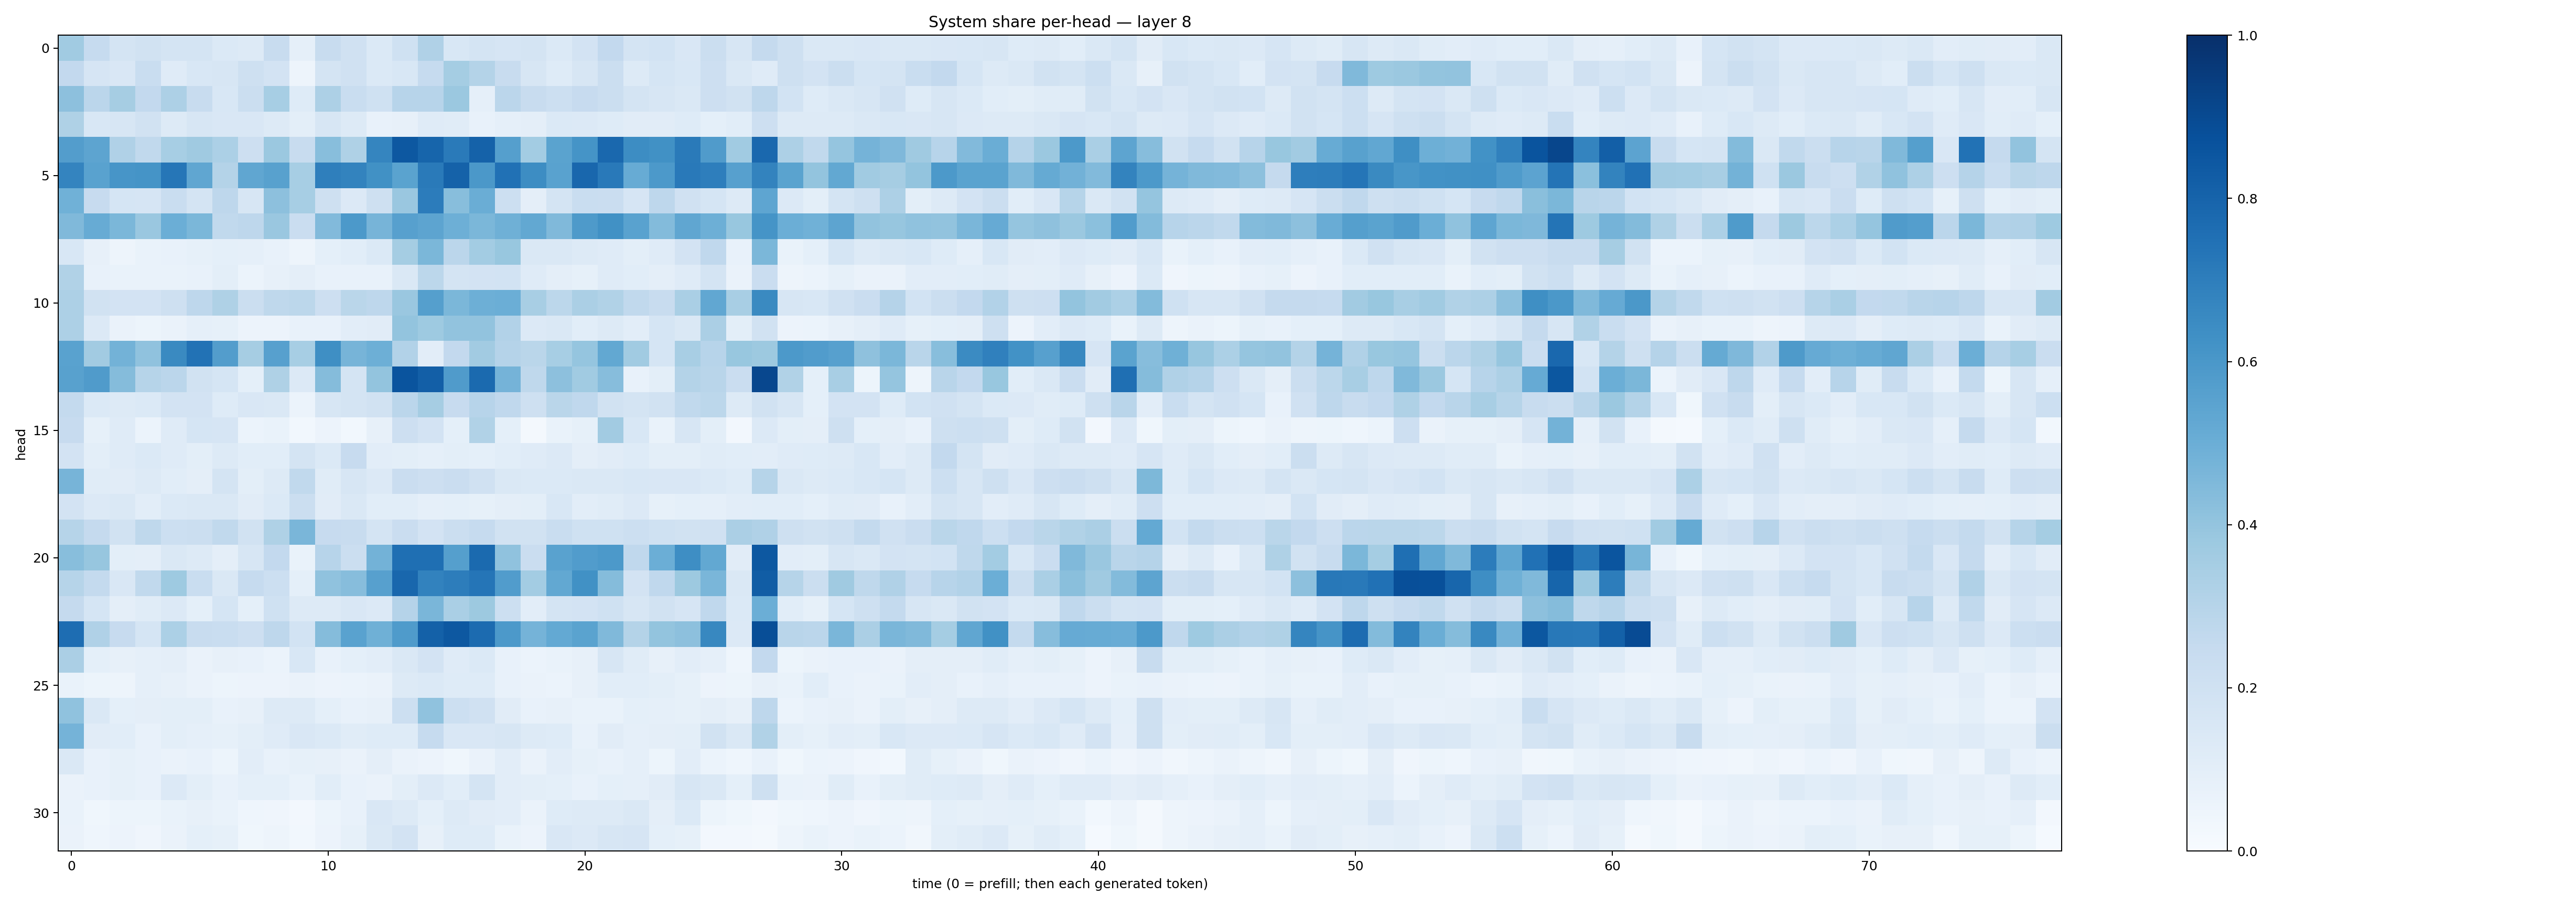

Data behind this chart, as committed beside it:
0.364694, 0.24791, 0.17536686, 0.19011787, 0.17275214, 0.1759561, 0.13802737, 0.13187528, 0.24100997, 0.08611499, 0.23856857, 0.19830944, 0.13864246, 0.20090069, 0.31699088, 0.1534113, 0.1729106, 0.16435283, 0.17832142, 0.13894823, 0.18302484, 0.25854576, 0.17303456, 0.1849302
0.261, 0.1668, 0.1514, 0.2335, 0.1195, 0.1529, 0.1563, 0.2065, 0.183, 0.0476, 0.1777, 0.197, 0.1381, 0.1539, 0.2479, 0.3555, 0.3075, 0.2387, 0.1614, 0.1229, 0.157, 0.2211, 0.128, 0.1699
0.4141, 0.2817, 0.3485, 0.2594, 0.327, 0.2398, 0.1544, 0.2223, 0.3443, 0.123, 0.3272, 0.2321, 0.2006, 0.2957, 0.2961, 0.3791, 0.08609, 0.2817, 0.2396, 0.2165, 0.2425, 0.226, 0.1737, 0.1603
0.3213, 0.1557, 0.1582, 0.1898, 0.1261, 0.1602, 0.1511, 0.1512, 0.1309, 0.0984, 0.1638, 0.1293, 0.07326, 0.07855, 0.1206, 0.1149, 0.07461, 0.08919, 0.09446, 0.1368, 0.1355, 0.1236, 0.1097, 0.1119
0.5732, 0.5392, 0.3187, 0.2639, 0.3473, 0.3684, 0.3283, 0.2131, 0.3803, 0.2348, 0.4291, 0.3229, 0.6695, 0.8453, 0.7952, 0.7112, 0.8083, 0.5634, 0.3562, 0.5475, 0.614, 0.784, 0.6422, 0.6251
0.6724, 0.5516, 0.6062, 0.6157, 0.7271, 0.5322, 0.3062, 0.532, 0.5576, 0.3446, 0.6917, 0.6787, 0.6288, 0.5478, 0.7137, 0.8054, 0.5964, 0.7472, 0.6409, 0.5545, 0.7878, 0.7162, 0.5101, 0.5925
0.4856, 0.2434, 0.1704, 0.165, 0.233, 0.1765, 0.2773, 0.1591, 0.415, 0.3455, 0.2043, 0.1337, 0.2102, 0.3854, 0.7054, 0.4263, 0.5019, 0.215, 0.09721, 0.1793, 0.233, 0.2267, 0.1643, 0.2756
0.4476, 0.5086, 0.4603, 0.3837, 0.4971, 0.4579, 0.2636, 0.2768, 0.3842, 0.2266, 0.442, 0.5899, 0.4723, 0.5605, 0.5393, 0.4949, 0.4586, 0.4917, 0.527, 0.4467, 0.5888, 0.6281, 0.5524, 0.4375
0.1552, 0.08119, 0.05015, 0.06938, 0.07045, 0.08362, 0.09154, 0.08595, 0.07052, 0.04761, 0.09145, 0.1071, 0.1369, 0.3522, 0.4591, 0.2813, 0.3589, 0.3894, 0.1482, 0.1426, 0.1286, 0.12, 0.09979, 0.1176
0.313, 0.07154, 0.06976, 0.06856, 0.06838, 0.0743, 0.1, 0.05959, 0.08024, 0.09378, 0.07482, 0.07277, 0.0737, 0.1467, 0.278, 0.1733, 0.18, 0.1859, 0.1186, 0.09546, 0.08468, 0.1172, 0.106, 0.09513
0.3264, 0.1893, 0.1828, 0.1798, 0.2032, 0.2771, 0.3236, 0.2215, 0.2703, 0.2785, 0.2119, 0.2869, 0.276, 0.3849, 0.5643, 0.4599, 0.4941, 0.4973, 0.3409, 0.2801, 0.3343, 0.3156, 0.2618, 0.2386
0.3276, 0.1343, 0.0644, 0.05107, 0.06497, 0.08655, 0.08375, 0.05671, 0.05834, 0.07633, 0.07464, 0.1046, 0.1094, 0.4009, 0.3723, 0.4032, 0.4059, 0.3112, 0.1366, 0.1449, 0.106, 0.1255, 0.1018, 0.1707
0.5514, 0.3613, 0.4768, 0.409, 0.6527, 0.7428, 0.5742, 0.3492, 0.5598, 0.3468, 0.6335, 0.4697, 0.4935, 0.3117, 0.1021, 0.2595, 0.3596, 0.3038, 0.2869, 0.3443, 0.3974, 0.5238, 0.3651, 0.1716
0.5559, 0.5782, 0.4366, 0.2992, 0.2825, 0.1877, 0.1711, 0.09194, 0.3211, 0.1329, 0.4358, 0.1779, 0.4008, 0.86, 0.8178, 0.5817, 0.7761, 0.4753, 0.27, 0.4153, 0.3634, 0.4311, 0.07055, 0.09808
0.2547, 0.1367, 0.1293, 0.1405, 0.1817, 0.1811, 0.1243, 0.1519, 0.1443, 0.06098, 0.1623, 0.1733, 0.1906, 0.2813, 0.3497, 0.2449, 0.2967, 0.2658, 0.2096, 0.2861, 0.2676, 0.1904, 0.1727, 0.1891
0.243, 0.08468, 0.1173, 0.06014, 0.1209, 0.17, 0.1647, 0.06056, 0.06801, 0.02826, 0.05571, 0.0274, 0.08177, 0.212, 0.1818, 0.0931, 0.3134, 0.09084, 0.02062, 0.06877, 0.08539, 0.3628, 0.1542, 0.06811
0.1803, 0.1011, 0.118, 0.1396, 0.1177, 0.09938, 0.1252, 0.1058, 0.1067, 0.1726, 0.1372, 0.2423, 0.1019, 0.1002, 0.08875, 0.09961, 0.09076, 0.1081, 0.121, 0.1345, 0.09633, 0.1128, 0.1226, 0.1001
0.4693, 0.115, 0.1131, 0.1267, 0.1072, 0.09515, 0.1765, 0.09929, 0.1257, 0.2636, 0.1137, 0.1572, 0.1339, 0.228, 0.2126, 0.227, 0.1975, 0.1465, 0.1376, 0.137, 0.1479, 0.1454, 0.1531, 0.1494
0.181, 0.1333, 0.1434, 0.1033, 0.1396, 0.1451, 0.1432, 0.1095, 0.1405, 0.221, 0.1112, 0.1448, 0.1078, 0.1061, 0.08907, 0.09054, 0.0842, 0.09508, 0.09768, 0.1558, 0.1036, 0.1154, 0.134, 0.08407
0.2994, 0.2533, 0.1915, 0.2727, 0.2168, 0.2245, 0.262, 0.1896, 0.3226, 0.4643, 0.2457, 0.2386, 0.1785, 0.2267, 0.1824, 0.2225, 0.2488, 0.1933, 0.1922, 0.2341, 0.2015, 0.2019, 0.2176, 0.1996
0.4294, 0.3923, 0.1009, 0.09708, 0.1441, 0.1288, 0.09496, 0.1596, 0.2617, 0.06858, 0.2933, 0.2189, 0.4769, 0.7571, 0.7549, 0.5644, 0.7752, 0.408, 0.2299, 0.5525, 0.5767, 0.5904, 0.2695, 0.4965
0.2976, 0.2567, 0.1522, 0.2627, 0.3716, 0.2321, 0.1412, 0.2481, 0.2175, 0.09322, 0.4079, 0.432, 0.5601, 0.786, 0.6814, 0.7011, 0.7306, 0.5744, 0.3555, 0.5255, 0.6274, 0.4353, 0.1832, 0.2685
0.2516, 0.1705, 0.09542, 0.1155, 0.133, 0.09215, 0.1703, 0.09165, 0.2024, 0.1308, 0.1251, 0.1511, 0.1338, 0.3012, 0.4625, 0.3377, 0.3766, 0.2154, 0.1032, 0.1744, 0.1832, 0.2019, 0.157, 0.1909
0.7628, 0.3184, 0.2449, 0.169, 0.3289, 0.2371, 0.2339, 0.214, 0.2745, 0.1862, 0.4348, 0.5538, 0.4894, 0.5859, 0.8113, 0.8443, 0.7724, 0.5932, 0.4728, 0.5208, 0.5487, 0.4478, 0.3054, 0.4005
0.3335, 0.09081, 0.08074, 0.08706, 0.095, 0.06501, 0.08088, 0.07185, 0.06195, 0.1525, 0.07685, 0.09313, 0.1035, 0.1425, 0.1802, 0.12, 0.1395, 0.07318, 0.06071, 0.06819, 0.07835, 0.1637, 0.1164, 0.07891
0.06674, 0.05259, 0.04839, 0.08824, 0.07868, 0.06287, 0.05356, 0.05752, 0.05743, 0.06575, 0.05788, 0.05875, 0.06371, 0.1307, 0.1373, 0.1236, 0.1236, 0.07455, 0.06637, 0.06185, 0.07864, 0.1074, 0.1057, 0.09965
0.4077, 0.1464, 0.09256, 0.09749, 0.1003, 0.1011, 0.07812, 0.08154, 0.1256, 0.1314, 0.09347, 0.07382, 0.07886, 0.2187, 0.4082, 0.2153, 0.198, 0.1122, 0.07166, 0.0815, 0.06919, 0.06805, 0.09176, 0.08831
0.4757, 0.1107, 0.1073, 0.07669, 0.09778, 0.08892, 0.08523, 0.1013, 0.1175, 0.1505, 0.1369, 0.115, 0.1249, 0.122, 0.2478, 0.1495, 0.1497, 0.1634, 0.1316, 0.1229, 0.07404, 0.1123, 0.08948, 0.09488
0.1439, 0.07604, 0.08463, 0.07449, 0.06512, 0.07435, 0.05324, 0.1033, 0.07092, 0.08206, 0.08203, 0.06543, 0.09389, 0.06311, 0.05774, 0.03804, 0.06341, 0.1048, 0.06258, 0.1039, 0.08467, 0.07123, 0.08703, 0.0532
0.06368, 0.07497, 0.08282, 0.07809, 0.1357, 0.09828, 0.07538, 0.09323, 0.09232, 0.06979, 0.1059, 0.07181, 0.06617, 0.09961, 0.1348, 0.1068, 0.1782, 0.104, 0.09771, 0.09261, 0.07494, 0.0934, 0.08801, 0.1122
0.06846, 0.03644, 0.0534, 0.05399, 0.06947, 0.08097, 0.06865, 0.04477, 0.04063, 0.02618, 0.05109, 0.07725, 0.1499, 0.1288, 0.09188, 0.1305, 0.1131, 0.1044, 0.06506, 0.1227, 0.1257, 0.129, 0.1427, 0.09691
0.06408, 0.04604, 0.05802, 0.04116, 0.06328, 0.09004, 0.08229, 0.03564, 0.04957, 0.02845, 0.05573, 0.0836, 0.1428, 0.1831, 0.08066, 0.1245, 0.1212, 0.06917, 0.05579, 0.1504, 0.1328, 0.1638, 0.1654, 0.09141
